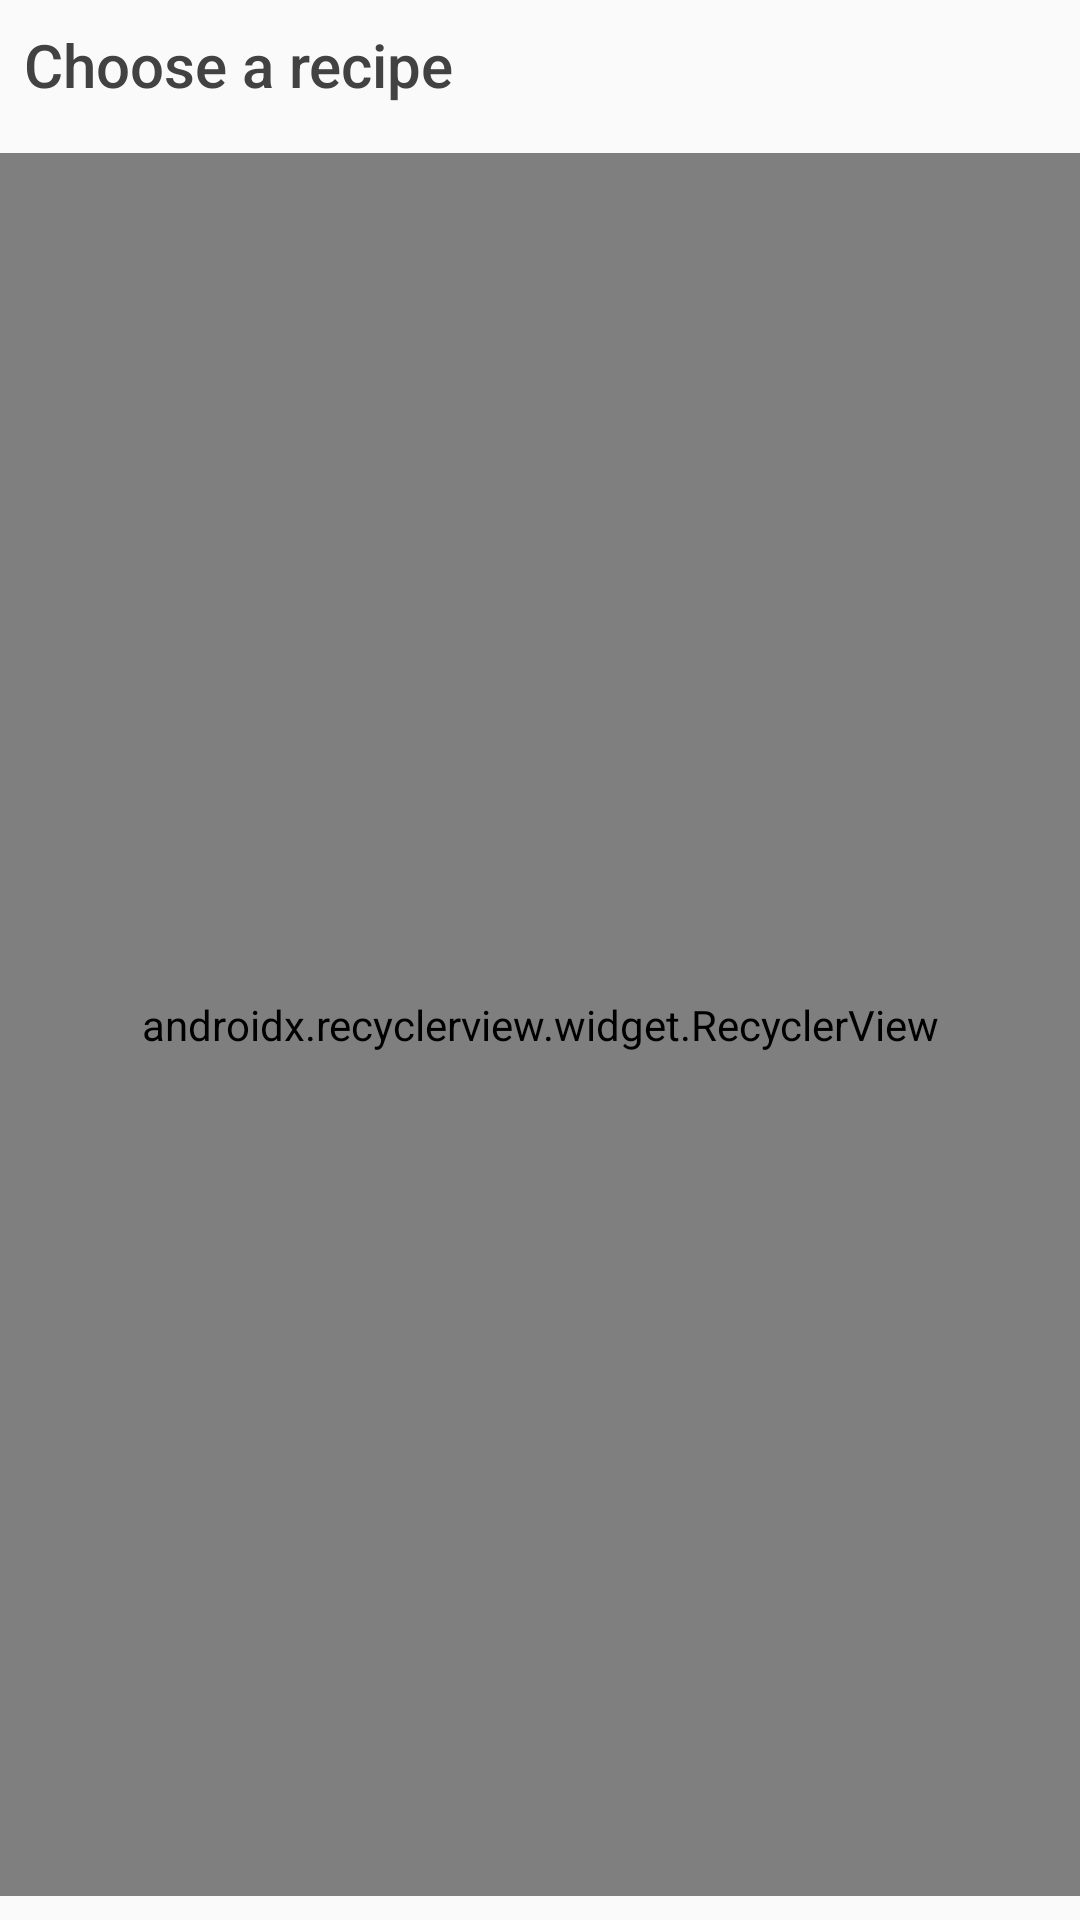

The Android layout XML behind this screen, and the referenced resources:
<!-- AndroidManifest.xml: application theme AppTheme -->
<!-- res/layout/activity_recipe_widget_configuration.xml -->
<?xml version="1.0" encoding="utf-8"?>
<layout
  xmlns:android="http://schemas.android.com/apk/res/android"
  xmlns:app="http://schemas.android.com/apk/res-auto">
  <data></data>
  <android.support.constraint.ConstraintLayout
    android:layout_width="match_parent"
    android:layout_height="match_parent">
    <TextView
      android:id="@+id/text_view"
      android:layout_width="match_parent"
      android:layout_height="wrap_content"
      android:layout_marginTop="8dp"
      android:layout_marginStart="8dp"
      android:layout_marginEnd="8dp"
      android:text="Choose a recipe"
      android:textAppearance="@style/TextAppearance.AppCompat.Title"
      app:layout_constraintEnd_toEndOf="parent"
      app:layout_constraintStart_toStartOf="parent"
      app:layout_constraintTop_toTopOf="parent"/>
    <android.support.v7.widget.RecyclerView
      android:id="@+id/rv_recipe_list"
      android:layout_width="match_parent"
      android:layout_height="0dp"
      android:layout_marginTop="16dp"
      android:layout_marginBottom="8dp"
      android:fillViewport="true"
      app:layoutManager="android.support.v7.widget.LinearLayoutManager"
      app:layout_constraintBottom_toBottomOf="parent"
      app:layout_constraintEnd_toEndOf="parent"
      app:layout_constraintHorizontal_bias="0.0"
      app:layout_constraintStart_toStartOf="parent"
      app:layout_constraintTop_toBottomOf="@+id/text_view"
      app:layout_constraintVertical_bias="0.0"/>

  </android.support.constraint.ConstraintLayout>
</layout>
<!-- resources referenced by this layout -->
<resources>
  <style name="AppTheme" parent="Theme.AppCompat.Light.DarkActionBar">
      
      <item name="colorPrimary">@color/colorPrimary</item>
      <item name="colorPrimaryDark">@color/colorPrimaryDark</item>
      <item name="colorAccent">@color/colorSecondary</item>
      <item name="android:textColor">@color/colorTextPrimary</item>
    </style>
  <color name="colorPrimary">#37474f</color>
  <color name="colorPrimaryDark">#102027</color>
  <color name="colorSecondary">#fbc02d</color>
  <color name="colorTextPrimary">#424242</color>
</resources>
